19-way image classification set "raw" from GitHub (nat-cybe/BatikLens); label vocabulary: batik barong, batik cendrawasih, batik ceplok, batik dayak, batik geblek renteng, batik insang, batik kawung, batik lereng, batik nitik, batik ondel-ondel, batik pala, batik parang, batik pintu aceh, batik poleng, batik pring sedawung, batik sidoluhur, batik sidomukti, batik tambal, batik truntum.

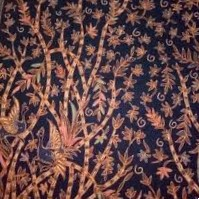
Label: batik pring sedawung

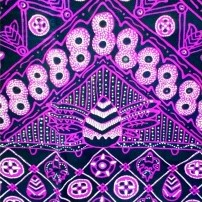
Label: batik geblek renteng

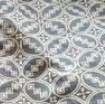
Label: batik kawung

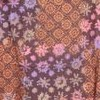
Label: batik ceplok

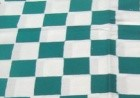
Label: batik poleng

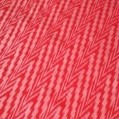
Label: batik insang
